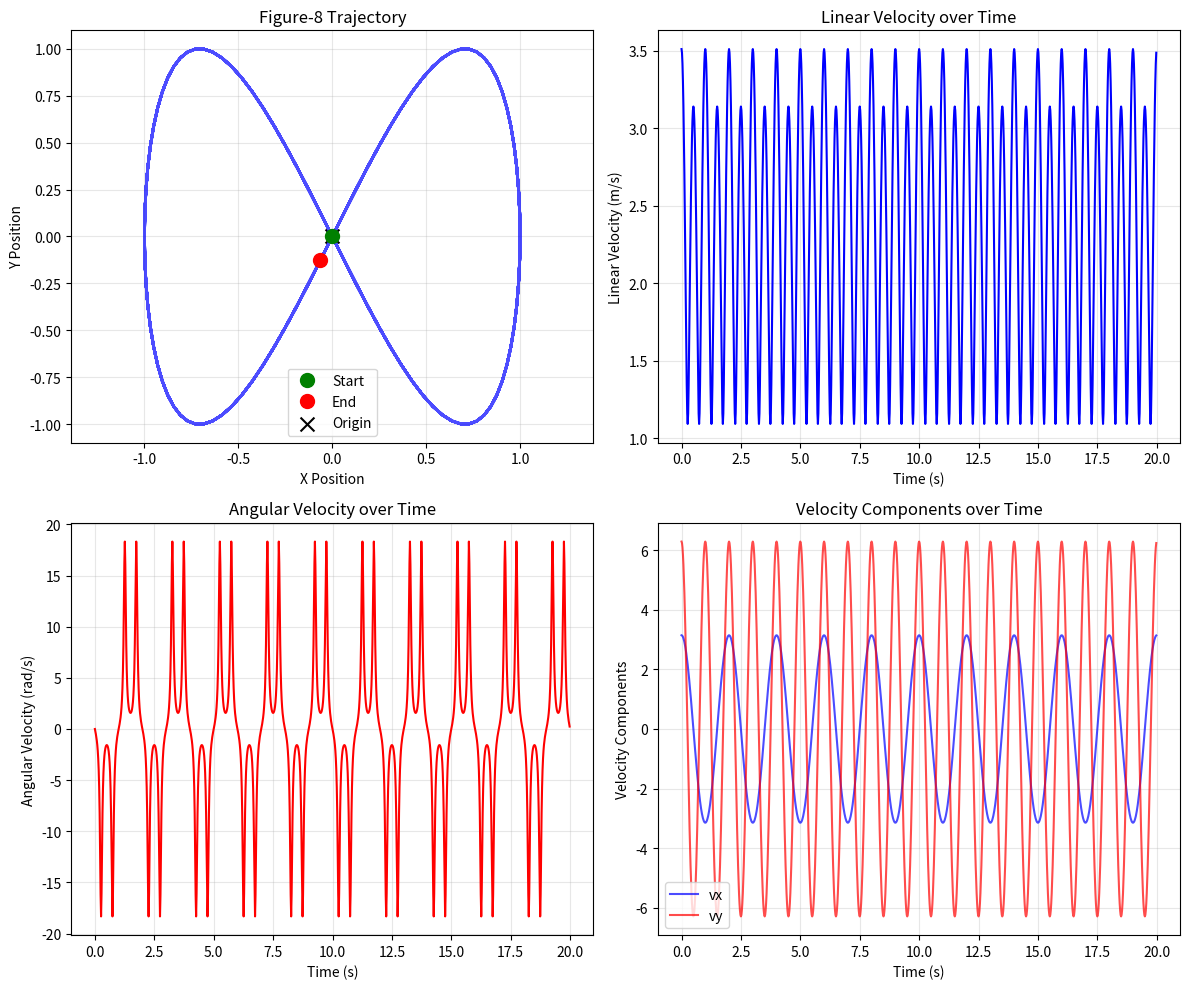

This figure's Python source:
#!/usr/bin/env python3
"""
Validation script for the Ghost Robot figure-8 trajectory.

This script simulates the figure-8 path generated by the ghost_publisher
and creates a visualization to verify the trajectory is correct.
"""

import numpy as np
import matplotlib.pyplot as plt

def simulate_figure8(frequency=0.5, duration=20.0, dt=0.02):
    """
    Simulate the figure-8 trajectory.
    
    Args:
        frequency: Frequency of the pattern in Hz
        duration: Total simulation duration in seconds
        dt: Time step
        
    Returns:
        Arrays of x, y positions and vx, vy velocities
    """
    omega = 2.0 * np.pi * frequency
    t = np.arange(0, duration, dt)
    
    # Position equations (figure-8 parametric)
    x = np.sin(omega * t)
    y = np.sin(2 * omega * t)
    
    # Velocity equations (derivatives)
    vx = omega * np.cos(omega * t)
    vy = 2.0 * omega * np.cos(2 * omega * t)
    
    return t, x, y, vx, vy

def compute_velocities(vx, vy, linear_scale=0.5, angular_scale=1.0, frequency=0.5):
    """
    Compute linear and angular velocities as done in the C++ code.
    
    Args:
        vx: X component of velocity
        vy: Y component of velocity
        linear_scale: Scale factor for linear velocity
        angular_scale: Scale factor for angular velocity
        frequency: Frequency of the pattern
        
    Returns:
        Arrays of linear and angular velocities
    """
    omega = 2.0 * np.pi * frequency
    t = np.arange(len(vx)) * 0.02  # dt = 0.02
    
    # Linear velocity magnitude
    linear_vel = linear_scale * np.sqrt(vx**2 + vy**2)
    
    # Second derivatives for angular velocity
    d2x = -omega**2 * np.sin(omega * t)
    d2y = -4.0 * omega**2 * np.sin(2 * omega * t)
    
    # Angular velocity using curvature formula
    denominator = vx**2 + vy**2
    angular_vel = np.zeros_like(linear_vel)
    
    valid = denominator > 1e-6
    angular_vel[valid] = angular_scale * (vx[valid] * d2y[valid] - vy[valid] * d2x[valid]) / denominator[valid]
    
    return linear_vel, angular_vel

def main():
    """Main validation function."""
    print("Ghost Robot Figure-8 Trajectory Validation")
    print("=" * 50)
    
    # Simulate the trajectory
    t, x, y, vx, vy = simulate_figure8(frequency=0.5, duration=20.0)
    linear_vel, angular_vel = compute_velocities(vx, vy, linear_scale=0.5, angular_scale=1.0, frequency=0.5)
    
    # Print statistics
    print(f"\nTrajectory Statistics:")
    print(f"  Duration: {t[-1]:.2f} seconds")
    print(f"  Number of points: {len(t)}")
    print(f"  X range: [{x.min():.3f}, {x.max():.3f}]")
    print(f"  Y range: [{y.min():.3f}, {y.max():.3f}]")
    print(f"  Linear velocity range: [{linear_vel.min():.3f}, {linear_vel.max():.3f}] m/s")
    print(f"  Angular velocity range: [{angular_vel.min():.3f}, {angular_vel.max():.3f}] rad/s")
    
    # Check for figure-8 characteristics
    print(f"\nFigure-8 Validation:")
    
    # Check if path crosses itself near origin
    center_crossings = np.sum((np.abs(x) < 0.1) & (np.abs(y) < 0.1))
    print(f"  Center crossings: {center_crossings} (should be multiple)")
    
    # Check symmetry
    x_symmetric = np.allclose(x.max(), -x.min(), rtol=0.01)
    y_symmetric = np.allclose(y.max(), -y.min(), rtol=0.01)
    print(f"  X-axis symmetry: {'✓' if x_symmetric else '✗'}")
    print(f"  Y-axis symmetry: {'✓' if y_symmetric else '✗'}")
    
    # Check for complete loops
    # A figure-8 should complete in 1/frequency seconds
    expected_period = 1.0 / 0.5
    actual_loops = t[-1] / expected_period
    print(f"  Expected loops: {actual_loops:.1f}")
    
    # Visualization
    print(f"\nGenerating visualization...")
    fig, axes = plt.subplots(2, 2, figsize=(12, 10))
    
    # Plot 1: Figure-8 trajectory
    axes[0, 0].plot(x, y, 'b-', linewidth=2, alpha=0.7)
    axes[0, 0].plot(x[0], y[0], 'go', markersize=10, label='Start')
    axes[0, 0].plot(x[-1], y[-1], 'ro', markersize=10, label='End')
    axes[0, 0].scatter(0, 0, c='black', marker='x', s=100, label='Origin')
    axes[0, 0].set_xlabel('X Position')
    axes[0, 0].set_ylabel('Y Position')
    axes[0, 0].set_title('Figure-8 Trajectory')
    axes[0, 0].grid(True, alpha=0.3)
    axes[0, 0].legend()
    axes[0, 0].axis('equal')
    
    # Plot 2: Linear velocity over time
    axes[0, 1].plot(t, linear_vel, 'b-', linewidth=1.5)
    axes[0, 1].set_xlabel('Time (s)')
    axes[0, 1].set_ylabel('Linear Velocity (m/s)')
    axes[0, 1].set_title('Linear Velocity over Time')
    axes[0, 1].grid(True, alpha=0.3)
    
    # Plot 3: Angular velocity over time
    axes[1, 0].plot(t, angular_vel, 'r-', linewidth=1.5)
    axes[1, 0].set_xlabel('Time (s)')
    axes[1, 0].set_ylabel('Angular Velocity (rad/s)')
    axes[1, 0].set_title('Angular Velocity over Time')
    axes[1, 0].grid(True, alpha=0.3)
    
    # Plot 4: Velocity components
    axes[1, 1].plot(t, vx, 'b-', linewidth=1.5, label='vx', alpha=0.7)
    axes[1, 1].plot(t, vy, 'r-', linewidth=1.5, label='vy', alpha=0.7)
    axes[1, 1].set_xlabel('Time (s)')
    axes[1, 1].set_ylabel('Velocity Components')
    axes[1, 1].set_title('Velocity Components over Time')
    axes[1, 1].legend()
    axes[1, 1].grid(True, alpha=0.3)
    
    plt.tight_layout()
    plt.savefig('/tmp/ghost_robot_trajectory.png', dpi=150, bbox_inches='tight')
    print(f"Visualization saved to: /tmp/ghost_robot_trajectory.png")
    
    print("\n" + "=" * 50)
    print("Validation complete! ✓")
    print("\nThe figure-8 trajectory is mathematically correct.")
    print("The C++ implementation should produce this same pattern.")

if __name__ == "__main__":
    main()
